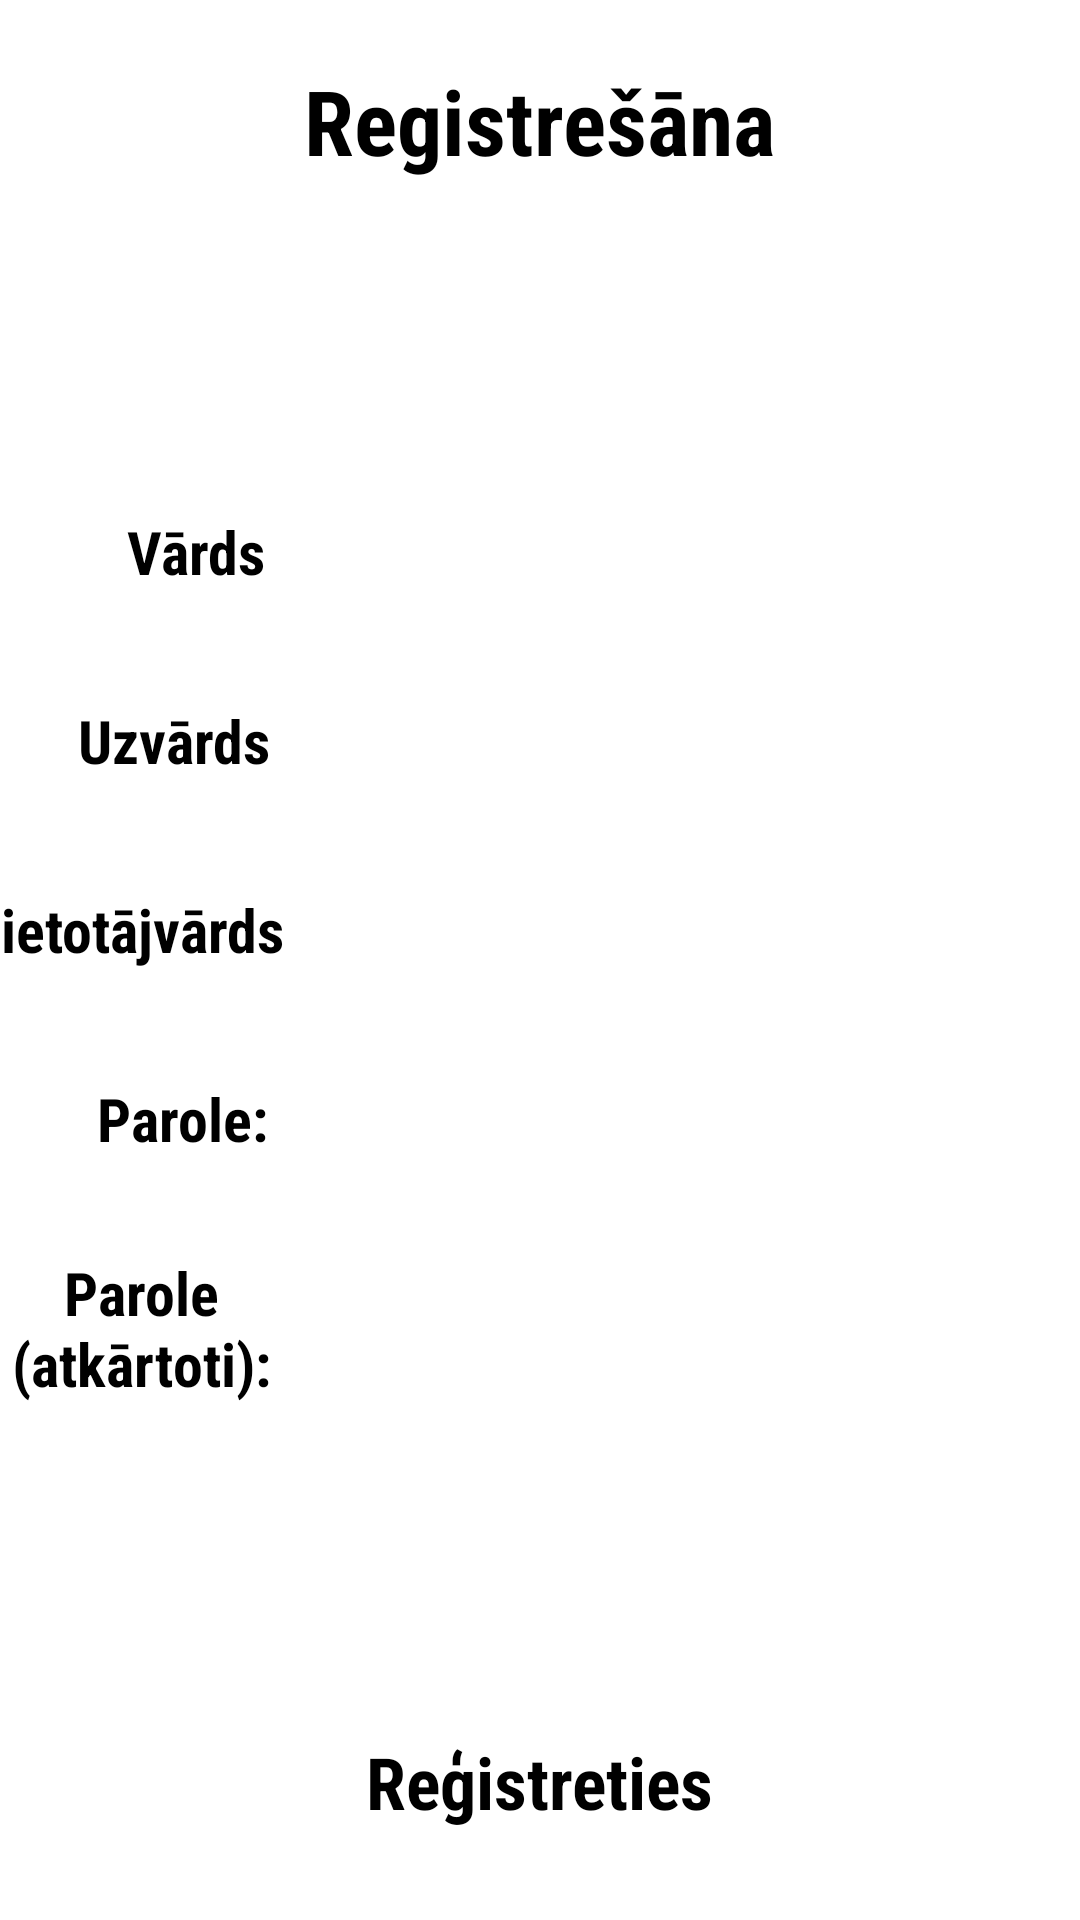

The Android layout XML behind this screen, and the referenced resources:
<!-- AndroidManifest.xml: application theme Theme.Music -->
<!-- res/layout/registration_page.xml -->
<?xml version="1.0" encoding="utf-8"?>
<androidx.constraintlayout.widget.ConstraintLayout xmlns:android="http://schemas.android.com/apk/res/android"
    xmlns:app="http://schemas.android.com/apk/res-auto"
    xmlns:tools="http://schemas.android.com/tools"
    android:layout_width="match_parent"
    android:layout_height="match_parent"
    android:fitsSystemWindows="true">

    <TextView
        android:id="@+id/RegTitle"
        android:layout_width="wrap_content"
        android:layout_height="wrap_content"
        android:layout_marginTop="20dp"
        android:fontFamily="sans-serif-condensed"
        android:text="@string/reg_title"
        android:textSize="30sp"
        android:textStyle="bold"
        app:layout_constraintEnd_toEndOf="parent"
        app:layout_constraintStart_toStartOf="parent"
        app:layout_constraintTop_toTopOf="parent"
        tools:ignore="VisualLintSystemUi" />

    <EditText
        android:id="@+id/RegEditTextName"
        android:layout_width="wrap_content"
        android:layout_height="48dp"
        android:layout_marginTop="100dp"
        android:layout_marginEnd="30dp"
        android:autofillHints=""
        android:ems="10"
        android:fontFamily="sans-serif-condensed"
        android:inputType="text"
        android:textSize="20sp"
        app:layout_constraintEnd_toEndOf="parent"
        app:layout_constraintTop_toBottomOf="@+id/RegTitle"
        tools:ignore="LabelFor,SpeakableTextPresentCheck" />

    <TextView
        android:id="@+id/RegTextViewName"
        android:layout_width="wrap_content"
        android:layout_height="wrap_content"
        android:layout_marginTop="10dp"
        android:fontFamily="sans-serif-condensed"
        android:text="@string/reg_text_name"
        android:textSize="20sp"
        android:textStyle="bold"
        app:layout_constraintEnd_toStartOf="@+id/RegEditTextName"
        app:layout_constraintHorizontal_bias="0.9"
        app:layout_constraintStart_toStartOf="parent"
        app:layout_constraintTop_toTopOf="@+id/RegEditTextName" />

    <EditText
        android:id="@+id/RegEditTextSurname"
        android:layout_width="wrap_content"
        android:layout_height="48dp"
        android:layout_marginTop="15dp"
        android:layout_marginEnd="30dp"
        android:autofillHints=""
        android:ems="10"
        android:fontFamily="sans-serif-condensed"
        android:inputType="text"
        android:textSize="20sp"
        app:layout_constraintEnd_toEndOf="parent"
        app:layout_constraintTop_toBottomOf="@+id/RegEditTextName"
        tools:ignore="LabelFor,SpeakableTextPresentCheck" />

    <EditText
        android:id="@+id/RegEditTextUsername"
        android:layout_width="wrap_content"
        android:layout_height="48dp"
        android:layout_marginTop="15dp"
        android:layout_marginEnd="30dp"
        android:ems="10"
        android:fontFamily="sans-serif-condensed"
        android:importantForAutofill="no"
        android:inputType="text"
        android:textSize="20sp"
        app:layout_constraintEnd_toEndOf="parent"
        app:layout_constraintTop_toBottomOf="@+id/RegEditTextSurname"
        tools:ignore="LabelFor,SpeakableTextPresentCheck" />

    <EditText
        android:id="@+id/RegEditTextPassword1"
        android:layout_width="wrap_content"
        android:layout_height="48dp"
        android:layout_marginTop="15dp"
        android:layout_marginEnd="30dp"
        android:autofillHints=""
        android:ems="10"
        android:fontFamily="sans-serif-condensed"
        android:importantForAutofill="no"
        android:inputType="text|textPassword"
        android:textSize="20sp"
        app:layout_constraintEnd_toEndOf="parent"
        app:layout_constraintTop_toBottomOf="@+id/RegEditTextUsername"
        tools:ignore="LabelFor,SpeakableTextPresentCheck" />

    <EditText
        android:id="@+id/RegEditTextPassword2"
        android:layout_width="wrap_content"
        android:layout_height="48dp"
        android:layout_marginTop="20dp"
        android:layout_marginEnd="30dp"
        android:ems="10"
        android:fontFamily="sans-serif-condensed"
        android:importantForAutofill="no"
        android:inputType="text|textPassword"
        android:textSize="20sp"
        app:layout_constraintEnd_toEndOf="parent"
        app:layout_constraintTop_toBottomOf="@+id/RegEditTextPassword1"
        tools:ignore="LabelFor,SpeakableTextPresentCheck" />

    <TextView
        android:id="@+id/RegTextViewSurname"
        android:layout_width="wrap_content"
        android:layout_height="wrap_content"
        android:layout_marginTop="10dp"
        android:fontFamily="sans-serif-condensed"
        android:text="@string/reg_text_surname"
        android:textSize="20sp"
        android:textStyle="bold"
        app:layout_constraintEnd_toStartOf="@+id/RegEditTextSurname"
        app:layout_constraintHorizontal_bias="0.901"
        app:layout_constraintStart_toStartOf="parent"
        app:layout_constraintTop_toTopOf="@+id/RegEditTextSurname" />

    <TextView
        android:id="@+id/RegTextViewUsername"
        android:layout_width="wrap_content"
        android:layout_height="wrap_content"
        android:layout_marginTop="10dp"
        android:fontFamily="sans-serif-condensed"
        android:text="@string/reg_text_username"
        android:textSize="20sp"
        android:textStyle="bold"
        app:layout_constraintEnd_toStartOf="@+id/RegEditTextSurname"
        app:layout_constraintHorizontal_bias="0.9"
        app:layout_constraintStart_toStartOf="parent"
        app:layout_constraintTop_toTopOf="@+id/RegEditTextUsername" />

    <TextView
        android:id="@+id/RegTextViewPassword1"
        android:layout_width="wrap_content"
        android:layout_height="wrap_content"
        android:layout_marginTop="10dp"
        android:fontFamily="sans-serif-condensed"
        android:text="@string/reg_text_password1"
        android:textSize="20sp"
        android:textStyle="bold"
        app:layout_constraintEnd_toStartOf="@+id/RegEditTextPassword1"
        app:layout_constraintHorizontal_bias="0.89"
        app:layout_constraintStart_toStartOf="parent"
        app:layout_constraintTop_toTopOf="@+id/RegEditTextPassword1" />

    <TextView
        android:id="@+id/RegTextViewPassword2"
        android:layout_width="92dp"
        android:layout_height="55dp"
        android:fontFamily="sans-serif-condensed"
        android:text="@string/reg_text_password2"
        android:textAlignment="center"
        android:textSize="20sp"
        android:textStyle="bold"
        app:layout_constraintEnd_toStartOf="@+id/RegEditTextPassword2"
        app:layout_constraintHorizontal_bias="0.773"
        app:layout_constraintStart_toStartOf="parent"
        app:layout_constraintTop_toTopOf="@+id/RegEditTextPassword2"
        tools:ignore="TextSizeCheck" />

    <Button
        android:id="@+id/RegButton"
        android:layout_width="wrap_content"
        android:layout_height="wrap_content"
        android:layout_marginBottom="30dp"
        android:backgroundTint="#009688"
        android:fontFamily="sans-serif-condensed"
        android:text="@string/reg_button"
        android:textAllCaps="false"
        android:textSize="24sp"
        android:textStyle="bold"
        app:cornerRadius="5dp"
        app:layout_constraintBottom_toBottomOf="parent"
        app:layout_constraintEnd_toEndOf="parent"
        app:layout_constraintStart_toStartOf="parent" />

</androidx.constraintlayout.widget.ConstraintLayout>
<!-- resources referenced by this layout -->
<resources>
  <string name="reg_button">Reģistreties</string>
  <string name="reg_text_name">Vārds</string>
  <string name="reg_text_password1">Parole:</string>
  <string name="reg_text_password2">Parole (atkārtoti):</string>
  <string name="reg_text_surname">Uzvārds</string>
  <string name="reg_text_username">Lietotājvārds</string>
  <string name="reg_title">Registrešāna</string>
  <style name="Theme.Music" parent="Base.Theme.Music">
      
      <item name="android:navigationBarColor">@android:color/transparent</item>
      <item name="android:statusBarColor">@android:color/transparent</item>
      <item name="android:windowLightStatusBar">?attr/isLightTheme</item>
    </style>
</resources>
